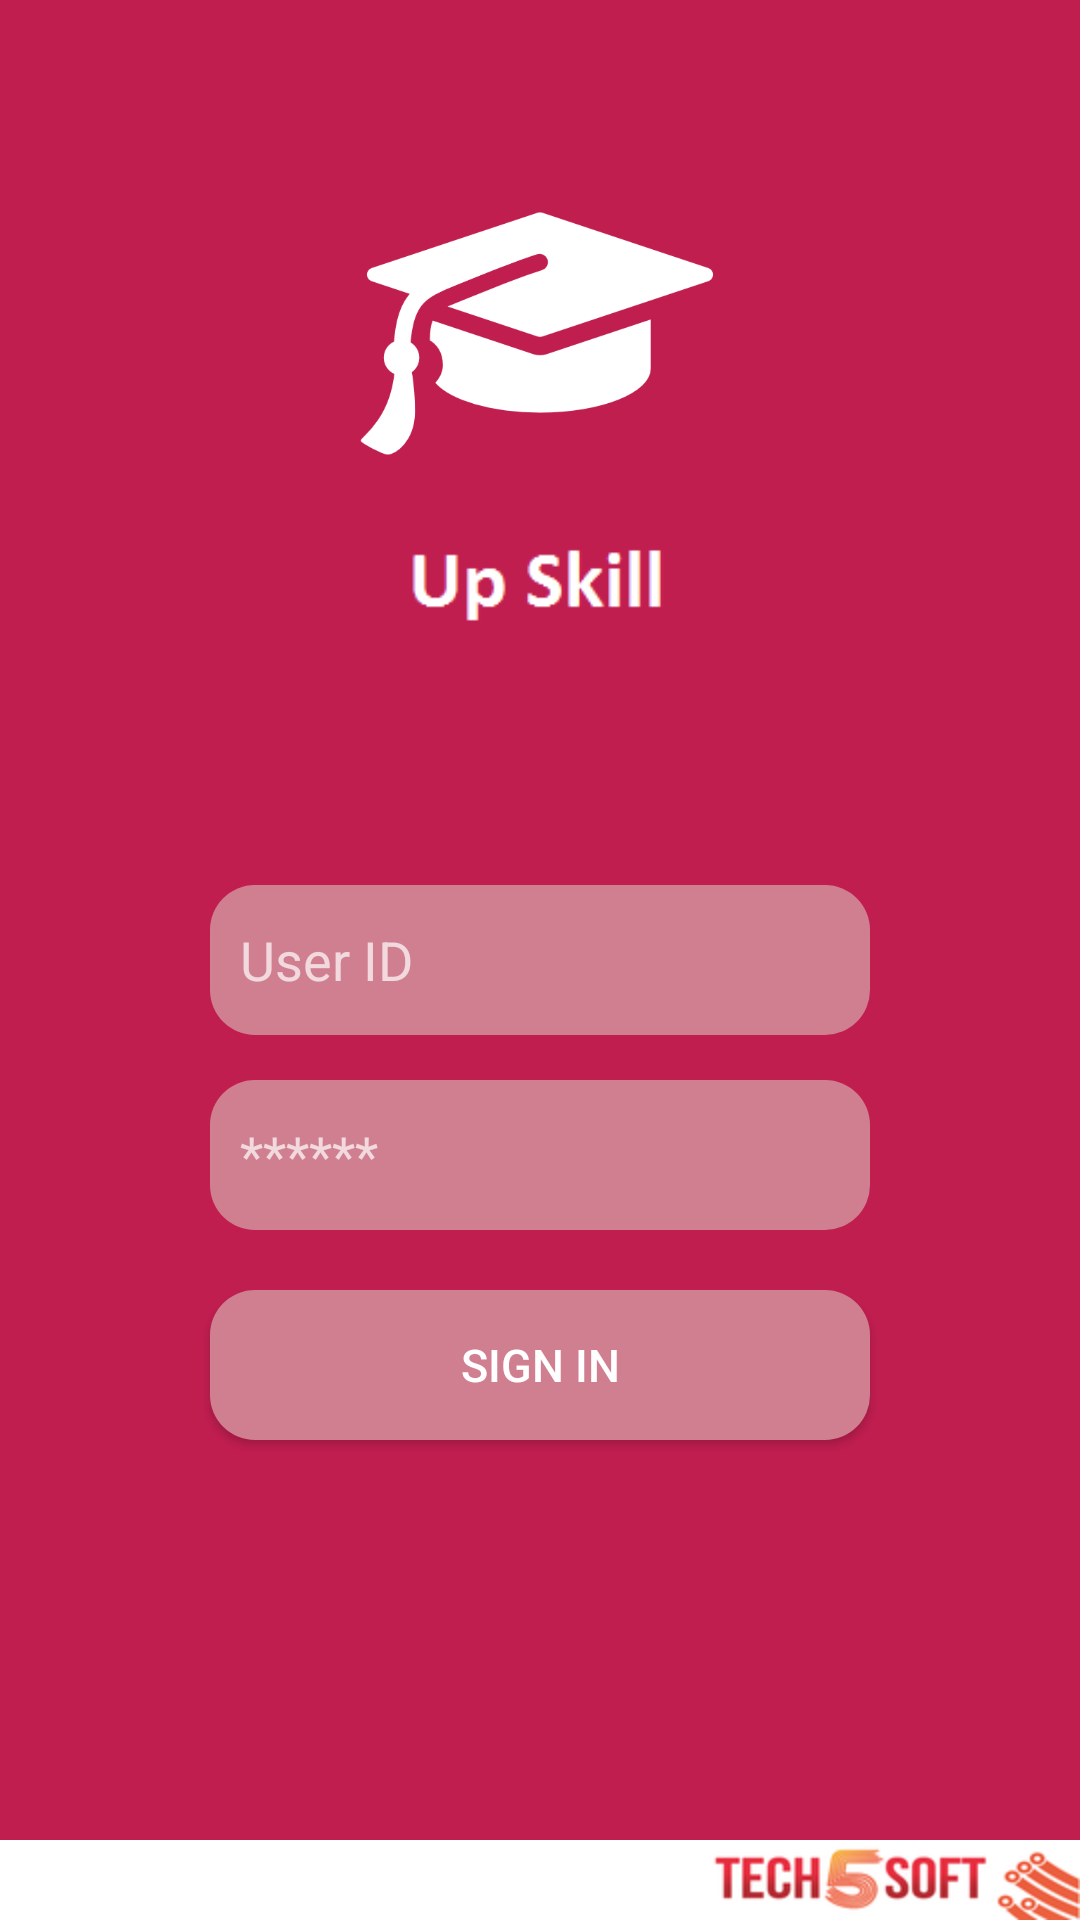

This screen was rendered from an Android layout file. Write that file and the resources it references.
<!-- AndroidManifest.xml: activity theme Theme.Design.NoActionBar -->
<!-- res/layout/activity_login.xml -->
<?xml version="1.0" encoding="utf-8"?>
<RelativeLayout xmlns:android="http://schemas.android.com/apk/res/android"
    xmlns:app="http://schemas.android.com/apk/res-auto"
    xmlns:tools="http://schemas.android.com/tools"
    android:layout_width="match_parent"
    android:layout_height="match_parent"
    android:id="@+id/loginlayout"
    tools:context=".LoginActivity.LoginActivity"
    android:orientation="vertical"
    android:background="@color/colorPrimary">


    <ImageView
        android:id="@+id/image_app_logo"
        android:layout_width="120dp"
        android:layout_height="120dp"
        android:layout_centerHorizontal="true"
        android:layout_marginTop="50dp"
        android:src="@drawable/logo"/>

    <ImageView
        android:layout_width="100dp"
        android:layout_height="45dp"
        android:layout_below="@+id/image_app_logo"
        android:layout_centerHorizontal="true"
        android:src="@drawable/logotxt" />


    <EditText
        android:id="@+id/editText_username"
        android:layout_width="220dp"
        android:layout_height="50dp"
        android:drawableLeft="@drawable/ic_mail"
        android:hint="@string/editText_user_id"
        android:textColor="@color/colorWhite"
        android:layout_centerInParent="true"
        android:paddingLeft="10dp"
        android:ellipsize="middle"
        android:drawablePadding="10dp"
        android:textSize="18sp"

        android:layout_centerHorizontal="true"
        android:layout_centerVertical="true"
        android:inputType="text"
        android:background="@drawable/rounded_edittext"/>

    <EditText
        android:id="@+id/editText_password"
        android:layout_width="220dp"
        android:layout_height="50dp"
        android:drawableLeft="@drawable/ic_lock"
        android:hint="@string/editText_password"
        android:paddingLeft="10dp"
        android:drawablePadding="10dp"
        android:textSize="18sp"
        android:ellipsize="middle"
        android:layout_centerVertical="true"
        android:layout_centerHorizontal="true"
        android:layout_marginTop="15dp"
        android:layout_below="@id/editText_username"
        android:textColor="@color/colorWhite"
        android:inputType="textPassword"
        android:background="@drawable/rounded_edittext"/>

    <Button
        android:id="@+id/button_signIn"
        android:layout_width="220dp"
        android:layout_height="50dp"
        android:textColor="@color/colorWhite"
        android:text="@string/button_signIn"
        android:layout_below="@id/editText_password"
        android:layout_centerHorizontal="true"
        android:layout_marginTop="20dp"
        android:textSize="15dp"
        android:background="@drawable/rounded_edittext"

        />

    <TextView
        android:id="@+id/text_forgot_password"
        android:layout_width="wrap_content"
        android:layout_height="wrap_content"
        android:layout_below="@id/button_signIn"
        android:layout_marginLeft="50dp"
        android:layout_marginTop="20dp"
        android:text="@string/text_forgotPass"
        android:textColor="@color/colorPrimary"
        android:textSize="20sp"
        android:layout_centerHorizontal="true"/>


    <LinearLayout
        android:layout_width="match_parent"
        android:layout_height="wrap_content"
        android:background="@color/colorWhite"
        android:layout_alignParentBottom="true"
        android:orientation="horizontal">

        <RelativeLayout
            android:layout_width="match_parent"
            android:layout_height="wrap_content">

        <ImageView
            android:id="@+id/image_comepany_logo"
            android:layout_width="wrap_content"
            android:layout_height="wrap_content"
            android:src="@drawable/company"
            android:layout_alignParentEnd="true"
            />

        </RelativeLayout>
    </LinearLayout>

</RelativeLayout>
<!-- resources referenced by this layout -->
<resources>
  <color name="colorPrimary">#C11E50</color>
  <color name="colorWhite">#ffffff</color>
  <!-- drawable company: png bitmap (drawable-hdpi, 9394 bytes) -->
  <!-- drawable logo: png bitmap (drawable-hdpi, 9624 bytes) -->
  <!-- drawable logotxt: png bitmap (drawable, 863 bytes) -->
  <!-- drawable rounded_edittext (drawable) -->
  <?xml version="1.0" encoding="utf-8"?>
  <shape xmlns:android="http://schemas.android.com/apk/res/android"
      android:shape="rectangle" android:padding="10dp">
      <solid android:color="@color/colorEditText"/>
      <corners
          android:bottomRightRadius="15dp"
          android:bottomLeftRadius="15dp"
          android:topLeftRadius="15dp"
          android:topRightRadius="15dp"/>
  </shape>
  <string name="button_signIn">Sign in</string>
  <string name="editText_password">******</string>
  <string name="editText_user_id">User ID</string>
  <string name="text_forgotPass">Forgot password?</string>
  <color name="colorEditText">#d07f90</color>
</resources>
